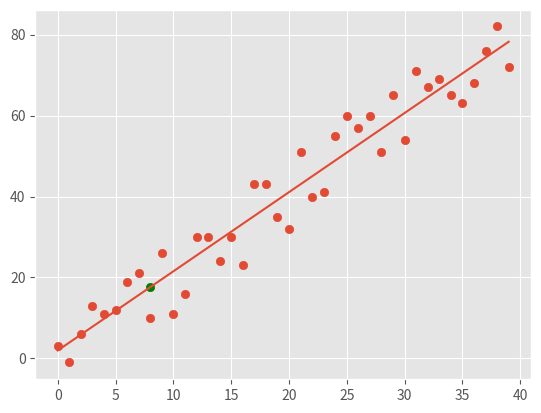

Source code (Python):
from statistics import mean
import numpy as np
import matplotlib.pyplot as plt
from matplotlib import style

import random

style.use('ggplot')

xs = np.array([1, 2, 3, 4, 5, 6], dtype=np.float64)
ys = np.array([5, 4, 6, 5, 6, 7], dtype=np.float64)


def create_dataset(hm, variance, step=2, correlation= False):
    val = 1
    ys = list()
    for i in range(hm):
        y = val + random.randrange(-variance, variance)
        ys.append(y)
        if correlation and correlation == 'pos':
            val += step
        elif correlation and correlation == 'neg':
            val -= step
    xs = [i for i in range(hm)]
    return np.array(xs, dtype=np.float64), np.array(ys, dtype=np.float64)


def best_fit_slope_and_intercept(xs, ys):
    m = (mean(xs)*mean(ys) - mean(xs*ys)) / (mean(xs)**2 - mean(xs**2))
    b = mean(ys) - mean(xs)*m
    return m, b


def squared_error(ys_orig, ys_line):
    return sum((ys_line-ys_orig)**2)


def r_coefficient(ys_orig, ys_line):
    y_mean_line = [mean(ys_orig) for _ in ys_orig]
    squared_error_regr = squared_error(ys_orig, ys_line)
    squared_error_y_mean = squared_error(ys_orig, y_mean_line)
    return 1 - (squared_error_regr / squared_error_y_mean)


xs, ys = create_dataset(40, 10, 2, correlation='pos')

m, b = best_fit_slope_and_intercept(xs, ys)

regression_line = [m*x + b for x in xs]

predict_x = 8
predict_y = m*predict_x + b
r_squared = r_coefficient(ys, regression_line)
print(r_squared)

plt.scatter(xs, ys)
plt.scatter(predict_x, predict_y, color='g')
plt.plot(xs, regression_line)
plt.show()



